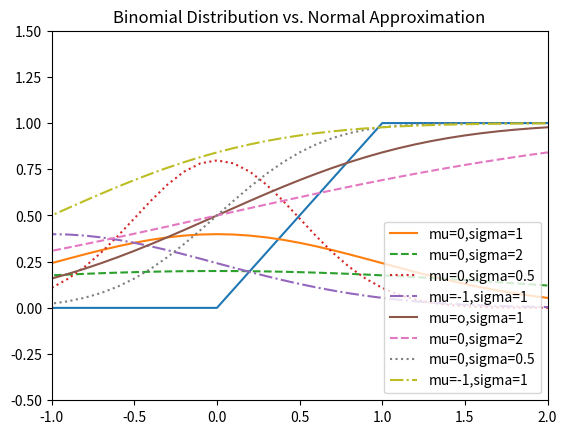

Source code (Python):
#PROBABILIDADE
#Probabilidade Condicional
import enum, random

# Um Enum é um conjunto tipado de valores enumerados que deixa o código mais descritivo e legível
class Kid(enum.Enum):
   BOY = 0
   GIRL = 1

def random_kid() -> Kid:
   return random.choice([Kid.BOY, Kid.GIRL])             # Escolha aleatória entre garoto e garota

both_girls = 0
older_girl = 0
either_girl = 0

random.seed(0)

for _ in range(10000):
   younger = random_kid()

   older = random_kid()

   if older == Kid.GIRL:
      older_girl += 1
   
   if older == Kid.GIRL and younger == Kid.GIRL:
      both_girls += 1

   if older == Kid.GIRL or younger == Kid.GIRL:
      either_girl += 1

# print("P(both | older):", both_girls / older_girl)             #0.5007 ~ 1/2
# print("P(both | either):", both_girls / either_girl)           #0.3311 ~ 1/3

# O TEOREMA DE BAYES

# VARIÁVEIS ALEATÓRIAS

# DISTRIBUIÇÕES CONTÍNUAS

def uniform_pdf(x: float) -> float:             #PDF - função densidade de probabilidade
   return 1 if 0 <= x < 1 else 0

def uniform_cdf(x: float) -> float:             #CDF - função de distribuição cumulativa
   """Retorna a probabilidade de uma variável aleatória uniforme ser <= x"""
   if x < 0: return 0               # a aleatória uniforme nunca é menor que 0
   elif x < 1: return x             # ex.: P(X <= 0.4) = 0.4
   else: return 1                   # a aleatória uniforme sempre é menor do que 1

y = [uniform_cdf(x) for x in range(-1,3)]
x = [x for x in range(-1,3)]

import matplotlib.pyplot as plt

plt.plot(x,y,linestyle='solid')
plt.title("CDF uniforme")
plt.axis([-1,2,-0.5,1.5])
# plt.show()

# DISTRIBUIÇÃO NORMAL
import math

SQRT_TWO_PI =  math.sqrt(2 * math.pi)

def normal_pdf(x: float, mu: float = 0, sigma: float = 1) -> float:
   return (math.exp(-(x-mu) ** 2 / (2 * (sigma ** 2))) / (SQRT_TWO_PI * sigma))

xs = [x / 10.0 for x in range(-50, 50)]
plt.plot(xs,[normal_pdf(x,sigma=1) for x in xs], '-', label='mu=0,sigma=1')
plt.plot(xs,[normal_pdf(x,sigma=2) for x in xs], '--', label='mu=0,sigma=2')
plt.plot(xs,[normal_pdf(x,sigma=0.5) for x in xs], ':', label='mu=0,sigma=0.5')
plt.plot(xs,[normal_pdf(x,mu=-1) for x in xs], '-.', label='mu=-1,sigma=1')
plt.legend()
plt.title("Various Normal pdfs")
# plt.show()

def normal_cdf(x: float, mu: float = 0, sigma: float = 1) -> float:
   return (1 + math.erf((x - mu) / math.sqrt(2) / sigma)) / 2

xs = [ x / 10.0 for x in range(-50,50)]
plt.plot(xs,[normal_cdf(x,sigma=1) for x in xs],'-',label='mu=o,sigma=1')
plt.plot(xs,[normal_cdf(x,sigma=2) for x in xs], '--', label='mu=0,sigma=2')
plt.plot(xs,[normal_cdf(x,sigma=0.5) for x in xs], ':', label='mu=0,sigma=0.5')
plt.plot(xs,[normal_cdf(x,mu=-1) for x in xs], '-.', label='mu=-1,sigma=1')
plt.legend(loc=4)          # no canto inferior direito
plt.title("Varias CDF's Normais")
# plt.show()

# Ocasionalmente é preciso inverter a normal_cdf para obter o valor correspondente à probabilidade especificada
# Não existe uma forma simples de calcular mas como a normal_cdf é contínua e cresce estritamente, podemos usar uma busca binária
def inverse_normal_cdf(p: float,
                       mu: float = 0,
                       sigma: float = 1,
                       tolerance: float = 0.00001) -> float:
   """Encontre o inverso aproximado usando a pesquisa binária"""

   # se não for padrão, compute o padrão e redimensione
   if mu != 0 or sigma != 1:
      return mu + sigma * inverse_normal_cdf(p, tolerance=tolerance)
   low_z = -10.0                             # normal_cdf(-10) é (muito próxima de) 0
   hi_z = 10.0                               # normal_cdf(10) é (muito próxima de) 1
   while hi_z - low_z > tolerance:
      mid_z = (low_z + hi_z) / 2             #Considere o ponto médio
      mid_p = normal_cdf(mid_z)              # e o valor da CDF
      if mid_p < p:
         low_z = mid_z                       # O ponto médio é muito baixo, procure um maior
      else:
         hi_z = mid_z                        # O ponto médio é muito alto, procure um menor

   return mid_z

#TEOREMA DO LIMITE CENTRAL

def bernoulli_trial(p: float) -> int:
   """Retorna 1 com probabilidade p e 0 com o probabilidade 1-p"""
   return 1 if random.random() < p else 0

def binomial(n: int, p: float) -> int:
   """Retorna a soma de n trials bernoulli(p)"""
   return sum(bernoulli_trial(p) for _ in range(n))

from collections import Counter

def binomial_histogram(p: float, n: int, num_points: int) -> None:
   """Seleciona pontos de um Binomial(n, p) e plota seu histograma"""
   data = [binomial(n, p) for _ in range(num_points)]

   # use um gráfico de barras para indicar as amostras de binomiais
   histogram = Counter(data)
   plt.bar([x - 0.4 for x in histogram.keys()],
           [v / num_points for v in histogram.values()],
           0.8,
           color='0.75')
   
   mu = p * n
   sigma = math.sqrt(n * p * (1 - p))

   # use um gráfico de linhas para indicar a aproximação normal
   xs = range(min(data), max(data) + 1)
   ys = [normal_cdf(i + 0.5, mu, sigma) - normal_cdf(i - 0.5, mu, sigma)
         for i in xs]
   plt.plot(xs,ys)
   plt.title("Binomial Distribution vs. Normal Approximation")
   # plt.show()

binomial_histogram(0.75, 100, 10000)